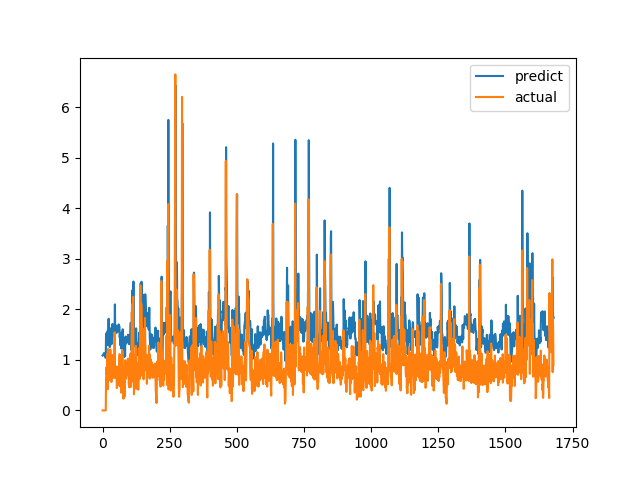

The table this chart was drawn from, first rows:
predict, actual
1.085, 0.0
1.088, 0.0
1.098, 0.0
1.107, 0.0
1.112, 0.0
1.134, 0.0
1.132, 0.0
1.129, 0.0
1.097, 0.0
1.072, 0.0
1.054, 0.0
1.043, 0.0
1.05, 0.0
1.52, 0.6238
1.435, 0.6915
1.433, 0.8558
1.33, 0.7094
1.292, 1.015
1.427, 1.116
1.573, 0.4183
1.295, 1.002
1.492, 1.219
1.797, 1.143
1.815, 0.6528
1.45, 0.6747
1.32, 0.601
1.26, 0.6695
1.254, 0.6538
1.266, 0.7814
1.326, 1.206
1.625, 0.8469
1.475, 0.8286
1.479, 0.6482
1.387, 0.5624
1.314, 0.7183
1.375, 1.1
1.67, 0.9542
1.711, 0.729
1.564, 0.6694
1.502, 0.8631
1.597, 0.6465
1.47, 0.8223
1.507, 0.9236
1.58, 0.8301
1.545, 1.067
1.681, 1.546
2.099, 0.6827
1.625, 0.6386
1.54, 0.6464
1.527, 0.6881
1.541, 0.7274
1.566, 0.65
1.563, 0.8694
1.677, 0.4409
1.583, 0.4519
1.545, 0.7575
1.661, 0.4952
1.599, 0.6851
1.617, 0.7244
1.641, 0.8654
... 1,620 more rows
